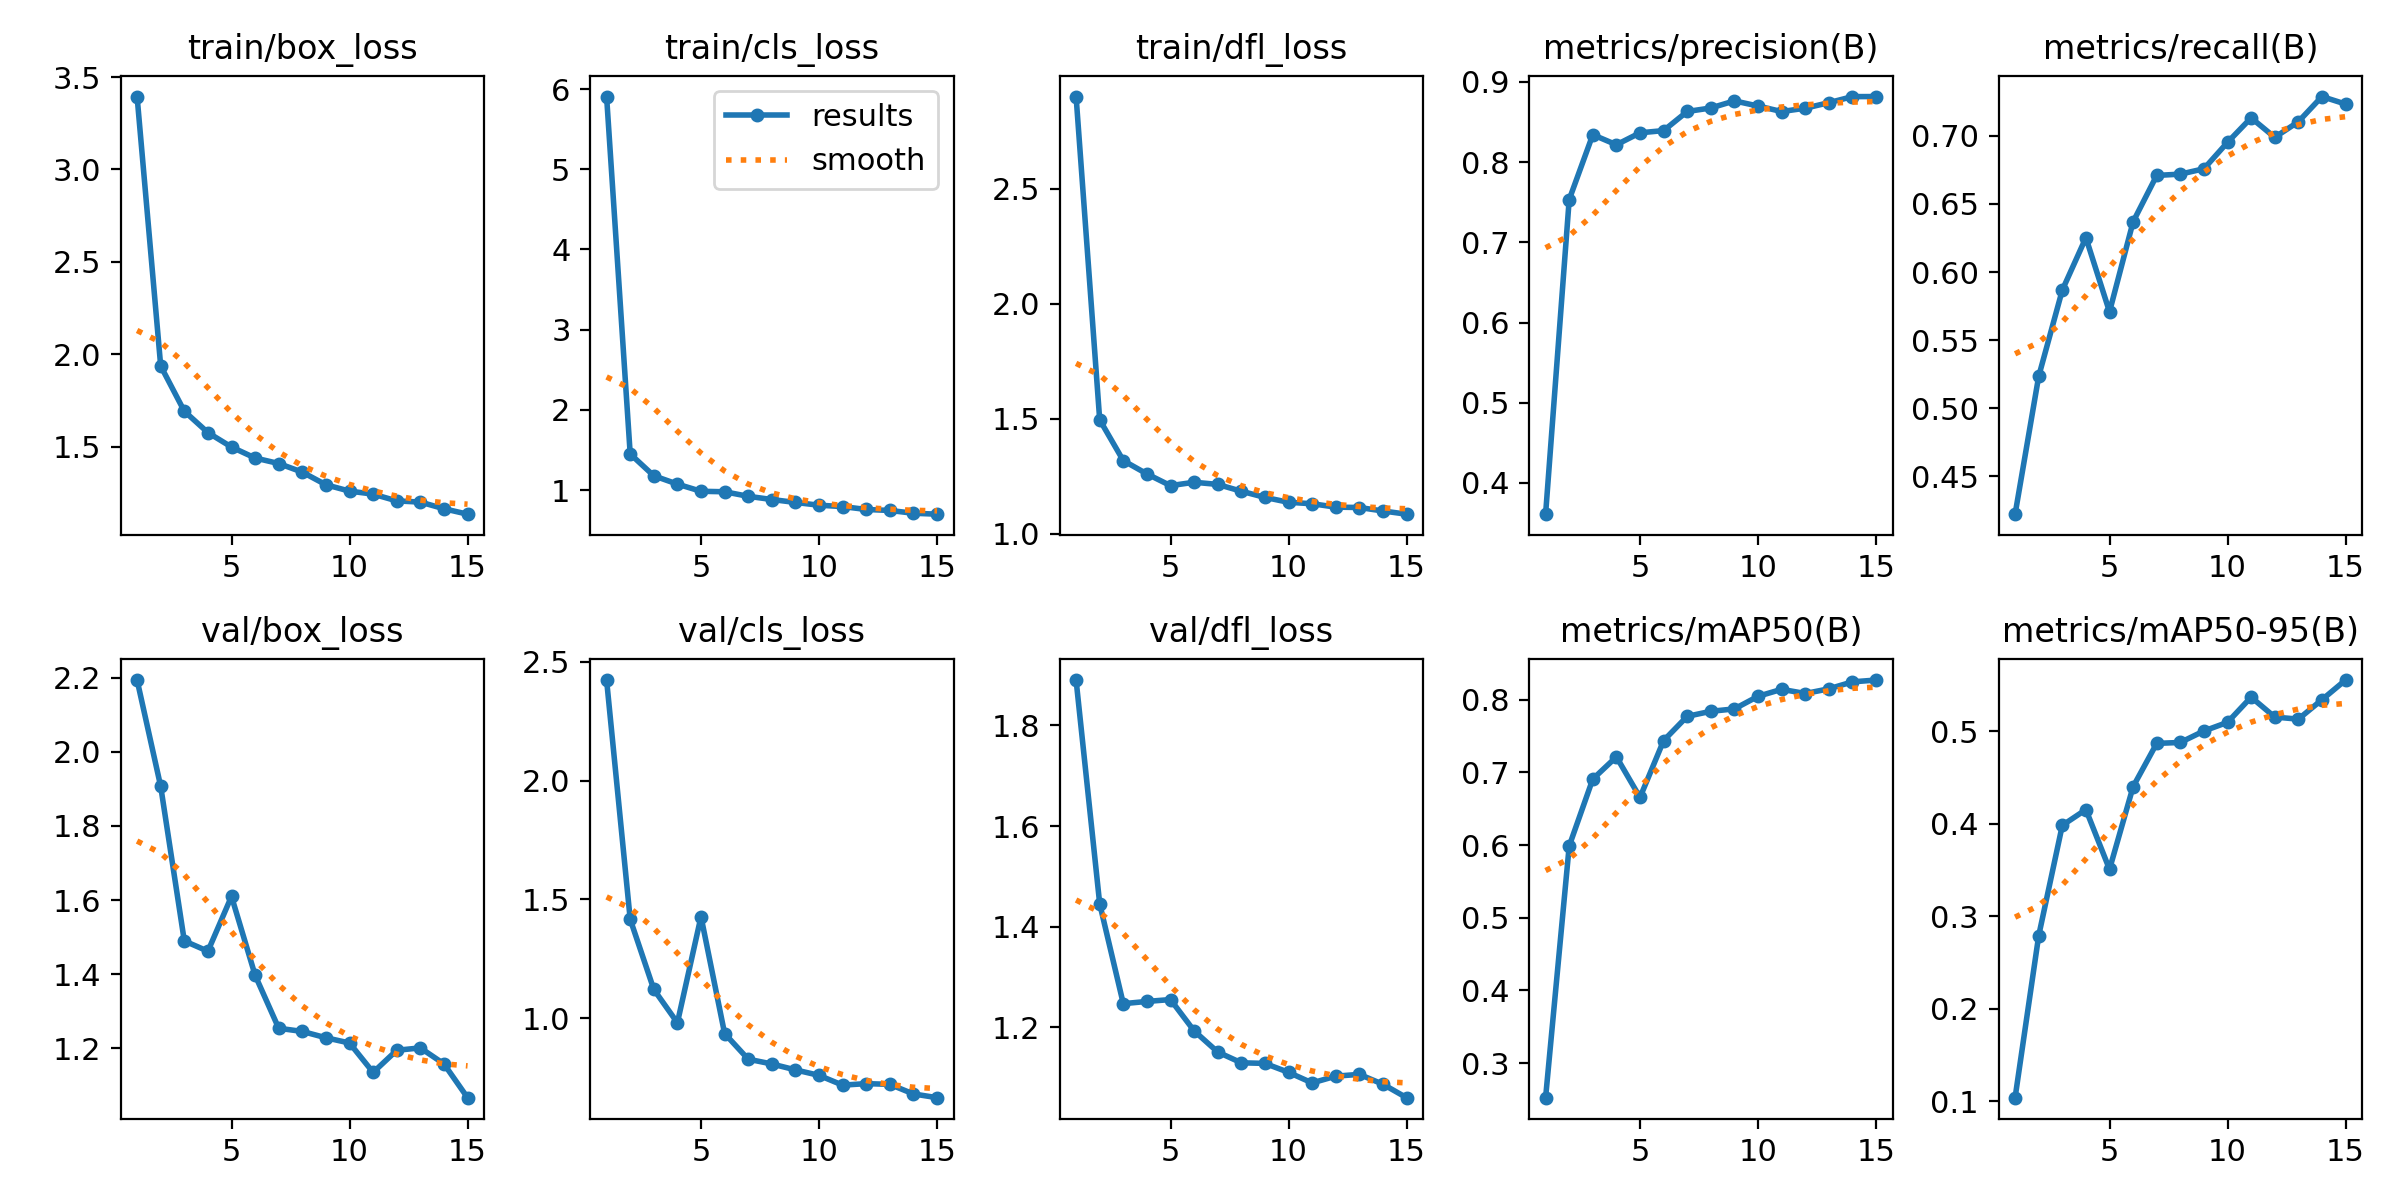

Source data for this figure (header and first rows):
epoch, time, train/box_loss, train/cls_loss, train/dfl_loss, metrics/precision(B), metrics/recall(B), metrics/mAP50(B), metrics/mAP50-95(B), val/box_loss, val/cls_loss, val/dfl_loss, lr/pg0, lr/pg1, lr/pg2
1, 59.81, 3.395, 5.907, 2.9, 0.361, 0.4223, 0.2523, 0.1041, 2.194, 2.423, 1.89, 0.0006639, 0.0006639, 0.0006639
2, 118.7, 1.936, 1.451, 1.495, 0.7533, 0.5234, 0.5987, 0.2791, 1.907, 1.417, 1.445, 0.001243, 0.001243, 0.001243
3, 178.3, 1.691, 1.178, 1.318, 0.8342, 0.5867, 0.6909, 0.3983, 1.49, 1.121, 1.246, 0.001734, 0.001734, 0.001734
4, 239, 1.575, 1.075, 1.26, 0.8217, 0.6252, 0.7215, 0.4154, 1.462, 0.9811, 1.251, 0.001604, 0.001604, 0.001604
5, 300.7, 1.497, 0.9853, 1.209, 0.8366, 0.5708, 0.6656, 0.3509, 1.61, 1.428, 1.255, 0.001472, 0.001472, 0.001472
6, 370.6, 1.438, 0.9793, 1.224, 0.8393, 0.6369, 0.7438, 0.4402, 1.397, 0.9359, 1.192, 0.00134, 0.00134, 0.00134
7, 432.2, 1.408, 0.9226, 1.214, 0.8631, 0.6709, 0.7772, 0.4869, 1.254, 0.8278, 1.15, 0.001208, 0.001208, 0.001208
8, 494.2, 1.361, 0.8826, 1.185, 0.8675, 0.6718, 0.7842, 0.4879, 1.246, 0.8077, 1.129, 0.001076, 0.001076, 0.001076
9, 556.2, 1.293, 0.846, 1.158, 0.8764, 0.6758, 0.7875, 0.5003, 1.229, 0.7828, 1.128, 0.000944, 0.000944, 0.000944
10, 618.3, 1.258, 0.8116, 1.137, 0.87, 0.6952, 0.8048, 0.5097, 1.215, 0.7598, 1.11, 0.000812, 0.000812, 0.000812
11, 681.4, 1.242, 0.7946, 1.13, 0.8631, 0.7132, 0.8144, 0.5369, 1.135, 0.7186, 1.089, 0.00068, 0.00068, 0.00068
12, 744, 1.206, 0.7584, 1.116, 0.8672, 0.6988, 0.8086, 0.5154, 1.195, 0.725, 1.102, 0.000548, 0.000548, 0.000548
13, 806.5, 1.199, 0.7462, 1.114, 0.8741, 0.7103, 0.8151, 0.5131, 1.201, 0.7219, 1.106, 0.000416, 0.000416, 0.000416
14, 869.1, 1.163, 0.7114, 1.099, 0.8817, 0.7288, 0.8247, 0.5341, 1.158, 0.6815, 1.086, 0.000284, 0.000284, 0.000284
15, 931.9, 1.134, 0.6998, 1.085, 0.8818, 0.7233, 0.8272, 0.5554, 1.067, 0.6659, 1.059, 0.000152, 0.000152, 0.000152
